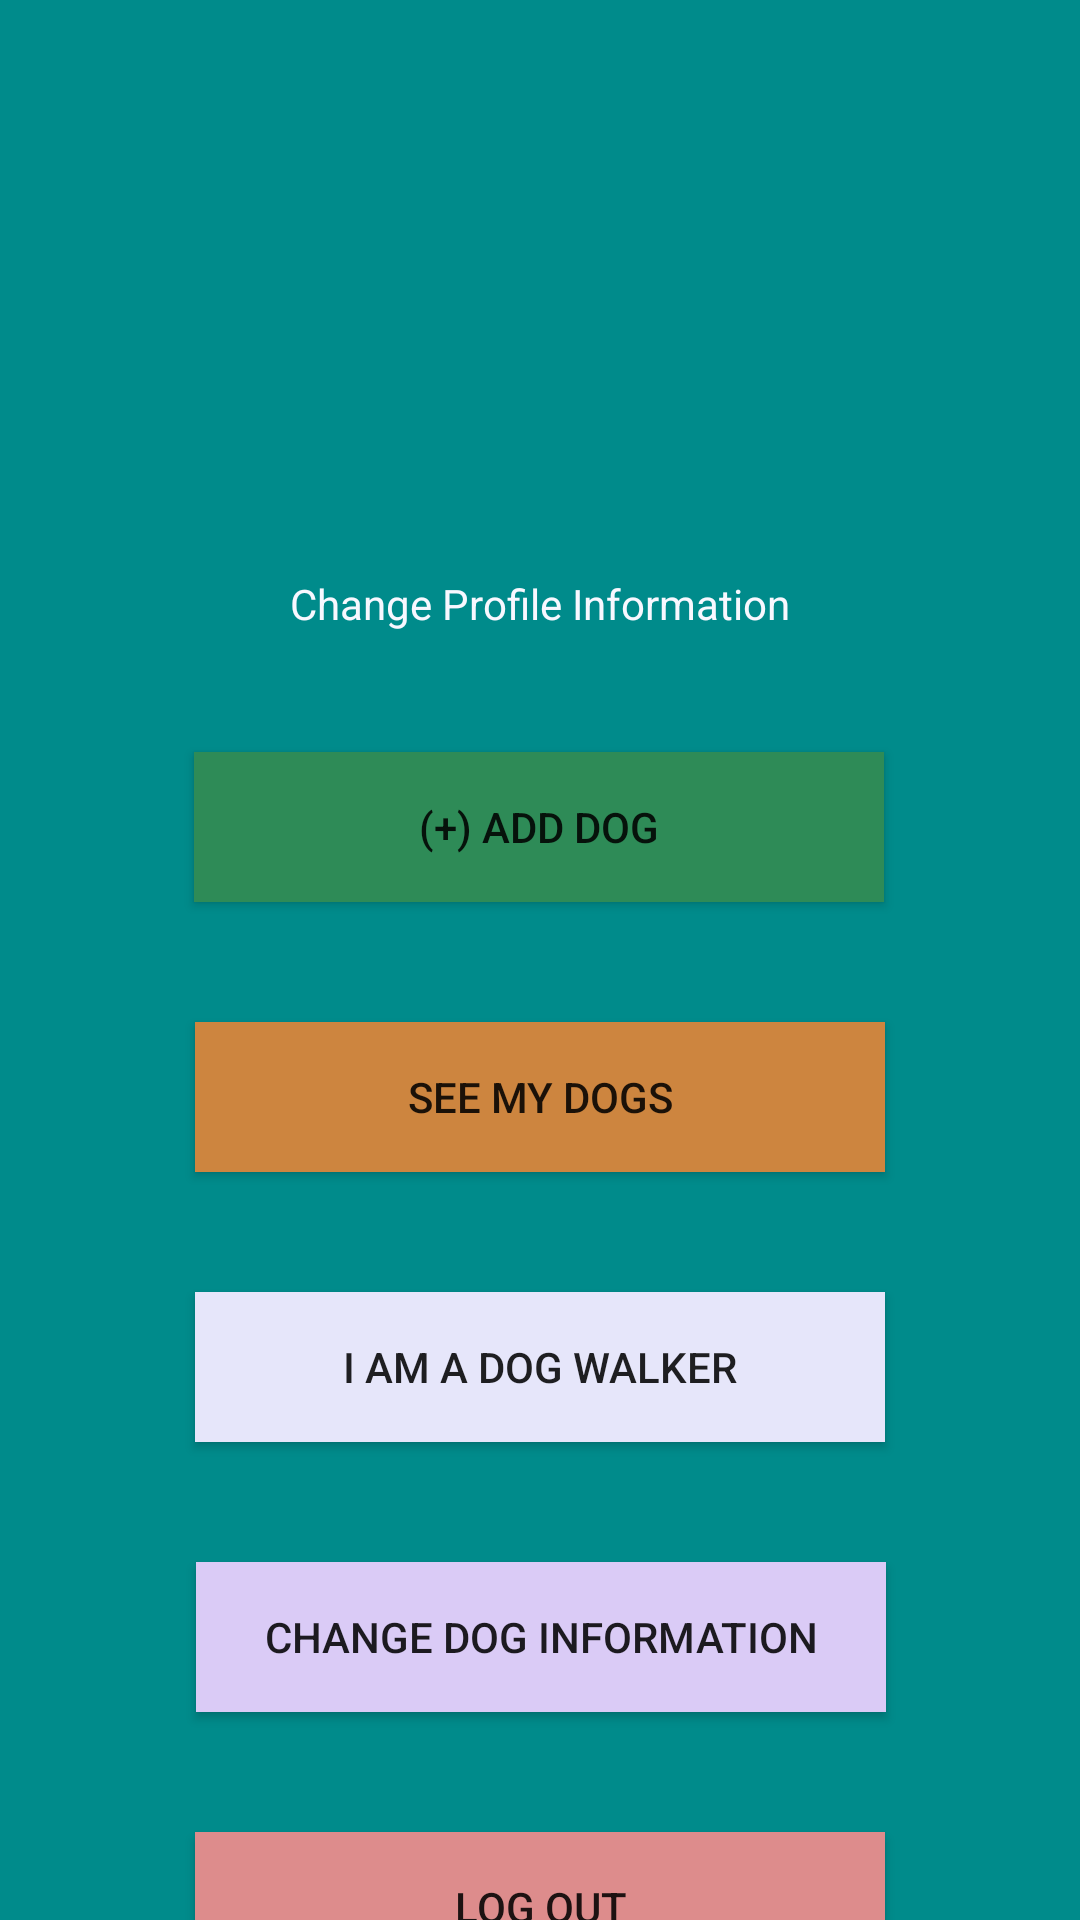

Layout XML and referenced resources for this Android screen:
<!-- AndroidManifest.xml: application theme Theme.DogApp -->
<!-- res/layout/activity_home_screen.xml -->
<?xml version="1.0" encoding="utf-8"?>
<androidx.constraintlayout.widget.ConstraintLayout xmlns:android="http://schemas.android.com/apk/res/android"
    xmlns:app="http://schemas.android.com/apk/res-auto"
    xmlns:tools="http://schemas.android.com/tools"
    android:id="@+id/messageSelect"
    android:layout_width="match_parent"
    android:layout_height="match_parent"
    android:background="@color/dark_cyan"
    tools:context=".HomeScreenActivity">

    <Button
        android:id="@+id/btnChangeDogInformation"
        android:layout_width="230dp"
        android:layout_height="50dp"
        android:layout_marginTop="40dp"
        android:background="#DACBF6"
        android:text="@string/changeDogInfo"
        app:layout_constraintEnd_toEndOf="parent"
        app:layout_constraintHorizontal_bias="0.502"
        app:layout_constraintStart_toStartOf="parent"
        app:layout_constraintTop_toBottomOf="@+id/btnDogWalker" />

    <ImageView
        android:id="@+id/imageUser"
        android:layout_width="100dp"
        android:layout_height="100dp"
        android:clickable="true"
        android:contentDescription="@string/noPictureAvailable"
        android:scaleType="fitCenter"
        app:layout_constraintBottom_toBottomOf="parent"
        app:layout_constraintEnd_toEndOf="parent"
        app:layout_constraintHorizontal_bias="0.498"
        app:layout_constraintStart_toStartOf="parent"
        app:layout_constraintTop_toTopOf="parent"
        app:layout_constraintVertical_bias="0.133"
        app:srcCompat="@drawable/user"
        tools:srcCompat="@tools:sample/avatars" />

    <Button
        android:id="@+id/addDogs"
        android:layout_width="230dp"
        android:layout_height="50dp"
        android:layout_marginTop="40dp"
        android:background="@color/sea_green"
        android:onClick="onBtnAddDogs_Clicked"
        android:text="@string/add_dog"
        app:layout_constraintEnd_toEndOf="parent"
        app:layout_constraintHorizontal_bias="0.497"
        app:layout_constraintStart_toStartOf="parent"
        app:layout_constraintTop_toBottomOf="@+id/btnChangeProfileInfo" />

    <Button
        android:id="@+id/logout"
        android:layout_width="230dp"
        android:layout_height="50dp"
        android:layout_marginTop="40dp"
        android:background="#DD8C8C"
        android:onClick="onBtnLogout_Clicked"
        android:text="@string/logOut"
        app:layout_constraintEnd_toEndOf="parent"
        app:layout_constraintStart_toStartOf="parent"
        app:layout_constraintTop_toBottomOf="@+id/btnChangeDogInformation" />

    <Button
        android:id="@+id/seeDogs"
        android:layout_width="230dp"
        android:layout_height="50dp"
        android:layout_marginTop="40dp"
        android:background="@color/peru"
        android:onClick="onBtnSeeMyDogs_Clicked"
        android:text="@string/seeMyDogs"
        app:layout_constraintEnd_toEndOf="parent"
        app:layout_constraintStart_toStartOf="parent"
        app:layout_constraintTop_toBottomOf="@+id/addDogs" />

    <Button
        android:id="@+id/btnDogWalker"
        android:layout_width="230dp"
        android:layout_height="50dp"
        android:layout_marginTop="40dp"
        android:background="@color/lavender"
        android:onClick="onBtnIAmADogWalker_Clicked"
        android:text="@string/dogWalker"
        app:layout_constraintEnd_toEndOf="parent"
        app:layout_constraintStart_toStartOf="parent"
        app:layout_constraintTop_toBottomOf="@+id/seeDogs" />

    <TextView
        android:id="@+id/btnChangeProfileInfo"
        android:layout_width="wrap_content"
        android:layout_height="wrap_content"
        android:layout_marginTop="20dp"
        android:text="@string/profileInfo"
        android:textColor="@color/ghost_white"
        app:layout_constraintEnd_toEndOf="parent"
        app:layout_constraintStart_toStartOf="parent"
        app:layout_constraintTop_toBottomOf="@+id/imageUser" />

</androidx.constraintlayout.widget.ConstraintLayout>
<!-- resources referenced by this layout -->
<resources>
  <color name="dark_cyan">#008B8B</color>
  <color name="ghost_white">#F8F8FF</color>
  <color name="lavender">#E6E6FA</color>
  <color name="peru">#CD853F</color>
  <color name="sea_green">#2E8B57</color>
  <string name="add_dog">(+) Add dog</string>
  <string name="changeDogInfo">Change Dog Information</string>
  <string name="dogWalker">I am a Dog Walker</string>
  <string name="logOut">Log Out</string>
  <string name="noPictureAvailable">No Picture Available</string>
  <string name="profileInfo">Change Profile Information</string>
  <string name="seeMyDogs">See My Dogs</string>
  <style name="Theme.DogApp" parent="Base.Theme.DogApp" />
  <style name="Base.Theme.DogApp" parent="Theme.AppCompat.Light.NoActionBar">
          
          
      </style>
</resources>
